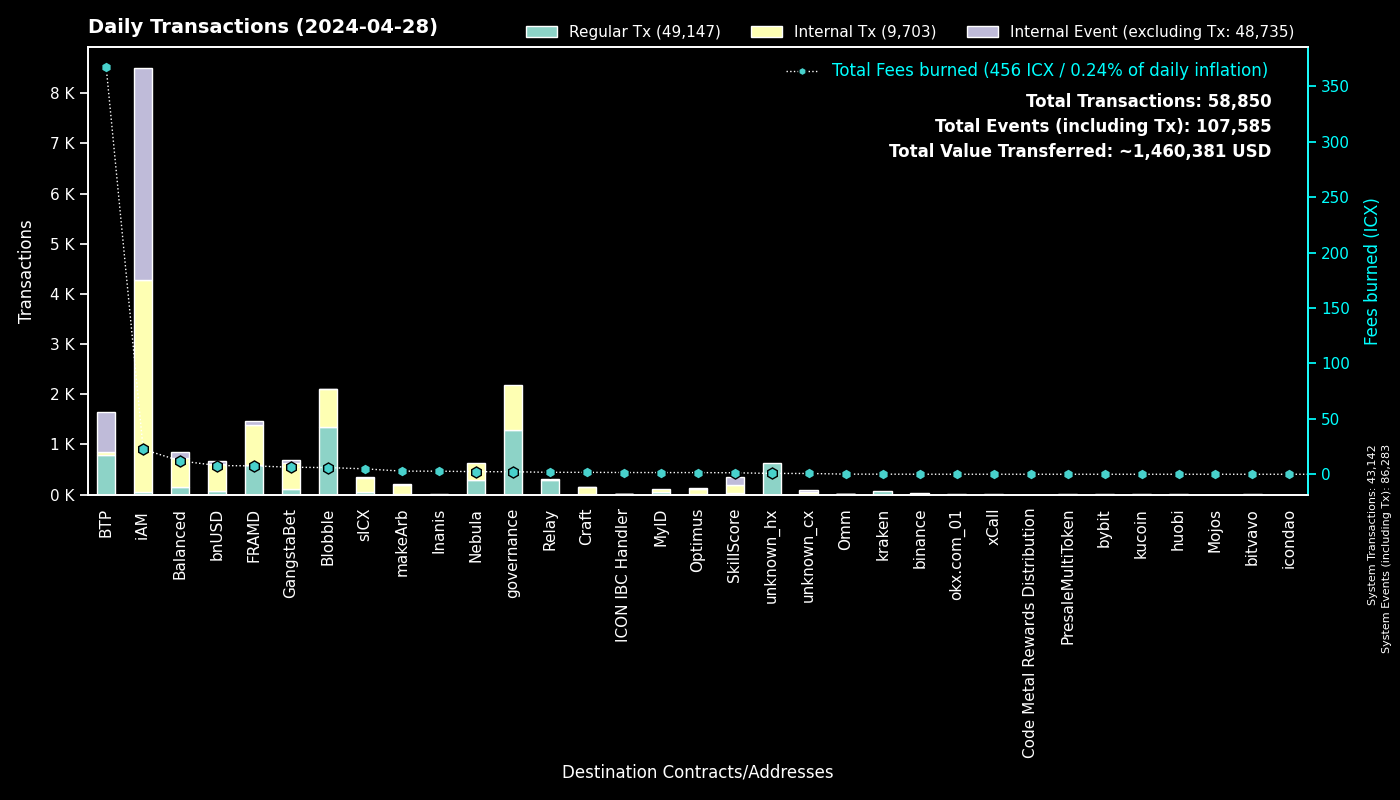

The file beside this chart, header and first rows:
to, Fees burned, Regular Tx, to_def, Internal Tx, Internal Event (excluding Tx), group
0, 0.0, 43140, System, 2, 43141, System
cx00000000000000000000000000000000000000…, 2.281, 1289, governance, 891, 0, governance
cxee7a00755a757e3c519a0616456030e33dc9d4…, 366.8, 783, BTP_2, 0, 783, BTP
cxf14dea1cff7ceb29a46e6d04533a08f84441e4…, 3.369, 703, Blobble Stake Token, 753, 3, Blobble
cxf2ca3b655a782f39227934d37ff3b77f9b1ebc…, 2.532, 620, Blobble, 0, 0, Blobble
cx2aa9b28a657e3121b75d3d4fe65e569398645d…, 7.047, 592, FRAMD Token, 745, 22, FRAMD
cxca5faa5a71d986a2e84dd7e6f5ff791d29901e…, 1.637, 298, Relay_4, 0, 0, Relay
cx85954d0dae92b63bf5cba03a59ca4ffe687bad…, 1.893, 237, NebulaMultiToken, 268, 0, Nebula
cx88fd7df7ddff82f7cc735c871dc519838cb235…, 7.884, 75, bnUSD, 526, 67, bnUSD
hx68646780e14ee9097085f7280ab137c3633b4b…, 0.08875, 71, kraken_hot, 0, 0, kraken
hxe0b33b682705c553fd8663479f53889cf6ccfc…, 0.085, 68, unknown_hx, 0, 0, unknown_hx
cx5a0af85407c69945eb318d4ac18e9e84218416…, 3.528, 60, GangWar Simulation, 166, 47, GangstaBet
cx2609b924e33ef00b648a409245c7ea394c4678…, 4.911, 47, sICX, 292, 17, sICX
cxba62bb61baf8dd8b6a04633fe33806547785a0…, 1.427, 46, MyID_3, 46, 0, MyID
cx14002628a4599380f391f708843044bc93dce2…, 22.52, 46, iAM Div, 4224, 4227, iAM
cx44250a12074799e26fdeee75648ae47e2cc842…, 0.6518, 38, balanced_governance, 0, 0, Balanced
hxb568381d35d3e7a6383200e8a0d30310af20b9…, 0.045, 36, binance_hot, 0, 0, binance
cx57d7acf8b5114b787ecdd99ca460c2272e4d91…, 0.3541, 36, NebulaPlanetToken, 61, 0, Nebula
cxd17316e24ee40f2ef8ed6f3a497311db1b3520…, 0.5137, 32, GangstaVerse LootBox, 136, 0, GangstaBet
cx66d4d90f5f113eba575bf793570135f9b10cec…, 2.726, 32, balanced_loans, 104, 60, Balanced
cx2dc662031f3d62bcdba4f63e9bf827767c8475…, 1.345, 26, SkillScore, 156, 166, SkillScore
hxe7559dbef7f85ec12b3a7667de3a314ffae447…, 0.03, 24, unknown_hx, 0, 0, unknown_hx
hx85532472e789802a943bd34a8aeb86668bc232…, 0.0275, 22, okx.com_01, 0, 0, okx.com_01
cx7b4472ca8408eca00a8b483c7151b11ae73598…, 0.1209, 20, unknown_cx, 0, 0, Blobble
cxa0af3165c08318e988cb30993b3048335b94af…, 0.5782, 17, balanced_dex, 35, 9, Balanced
cxf61cd5a45dc9f91c15aa65831a30a90d59a096…, 3.36, 16, balanced_baln, 163, 19, Balanced
hx1b3e781a1c802c238e30e90aa1a6cee94f9bac…, 0.02, 16, unknown_hx, 0, 0, unknown_hx
cx10d59e8103ab44635190bd4139dbfd682fa2d0…, 0.8472, 15, balanced_rewards, 33, 18, Balanced
cx28b2ec885b50c8a93da752f2d0467a67127a70…, 1.261, 15, CROWN, 128, 8, GangstaBet
cx943cf4a4e4e281d82b15ae0564bbdcbf8114b3…, 0.09953, 14, NebulaSpaceshipToken, 19, 0, Nebula
cxe971c0a92c58db502e4a224efc6ba311eb1c17…, 2.801, 14, Inanis Treasury, 0, 0, Inanis
cx288d13e1b63563459a2ac6179f237711f6851c…, 0.5876, 13, btp-0x38.bsc-ETH, 61, 5, BTP
cx694e8c9f1a05c8c3719f30d46b97697960e428…, 0.1226, 13, MyID_2, 13, 0, MyID
cx7ecb16e4c143b95e01d05933c17cb986cfe618…, 1.511, 12, CraftRewards, 101, 2, Craft
cxe65f3286902be43e00a5013cb1dc300ec8e51f…, 2.831, 11, makeArb, 189, 4, makeArb
hx04bd60201d19da874417f1f37762fa40eff799…, 0.0125, 10, unknown_hx, 0, 0, unknown_hx
cx203d9cd2a669be67177e997b8948ce2c35caff…, 1.349, 9, balanced_dividends, 72, 0, Balanced
cx622bbab73698f37dbef53955fd3decffeb0b0c…, 1.59, 8, ICON IBC Handler, 2, 11, ICON IBC Handler
cxd82fb5d3effecd8c9071a4bba3856ad7222c4b…, 0.7381, 7, Balanced Savings, 40, 2, Balanced
cxe5c2c460364acc5f8c1d5ca925930043d8d9c9…, 0.04523, 7, GangstaBet Crown, 14, 0, GangstaBet
cx12a58f7ab2cf2b08b426c490a91a9cb03ea051…, 0.3773, 7, unknown_cx, 21, 37, unknown_cx
cx21e94c08c03daee80c25d8ee3ea22a20786ec2…, 1.226, 7, balanced_router, 78, 5, Balanced
cx43e2eec79eb76293c298f2b17aec06097be606…, 0.06887, 6, balanced_staking, 18, 0, Balanced
hx6b91c8dea3114de74ecfa85908b875778c2b59…, 0.0075, 6, bybit, 0, 0, bybit
hx0e6e8fac3aa6e0736bdf26144443c45339a675…, 0.0075, 6, unknown_hx, 0, 0, unknown_hx
hx0e889e9dc9eda66e08953b2bbfb6615edbf7bb…, 0.0075, 6, unknown_hx, 0, 0, unknown_hx
hx72afc9acd2cb5da4eef1284ce9ff6a1bc0eab3…, 0.0075, 6, unknown_hx, 0, 0, unknown_hx
hxa19e501a370d95229de80af0a7d89bf4cfaa60…, 0.0075, 6, unknown_hx, 0, 0, unknown_hx
cx28497aef34ec44ad2be9249daddfbe34b54f30…, 0.09256, 5, Balanced Bribe, 5, 0, Balanced
hxbb984f278abd66ae2155edbd91f8c87ce98411…, 0.00625, 5, kucoin, 0, 0, kucoin
cxaa99a164586883eed0322d62a31946dfa9491f…, 0.0262, 5, optimus_rewards, 10, 2, Optimus
cx334db6519871cb2bfd154cec0905ced4ea142d…, 0.01532, 5, unknown_cx, 0, 0, unknown_cx
hx4846c4d1e83751f3810fc6b8dabf699cfec5de…, 0.00625, 5, unknown_hx, 0, 0, unknown_hx
hx0c952dc52293ccffc34a15459cb0686583d72f…, 0.00625, 5, unknown_hx, 0, 0, unknown_hx
hx67b63aeec61162dd93a0906e1900bdcdcd9c0c…, 0.00625, 5, unknown_hx, 0, 0, unknown_hx
hxd9fb974459fe46eb9d5a7c438f17ae6e75c0f2…, 0.005, 4, huobi, 0, 0, huobi
hx143f78a92a9c405bcfde2de2d72950d168a955…, 0.005, 4, unknown_hx, 0, 0, unknown_hx
hxe246d096a304780258480ca4d4bbf386c0df30…, 0.005, 4, unknown_hx, 0, 0, unknown_hx
cxe0252e6c1fe4040412811d83d13979e335287e…, 0.2935, 4, balanced_boosted_baln, 13, 7, Balanced
cx6139a27c15f1653471ffba0b4b88dc15de7e32…, 0.9746, 4, gangstabet_token, 68, 4, GangstaBet
... 458 more rows
